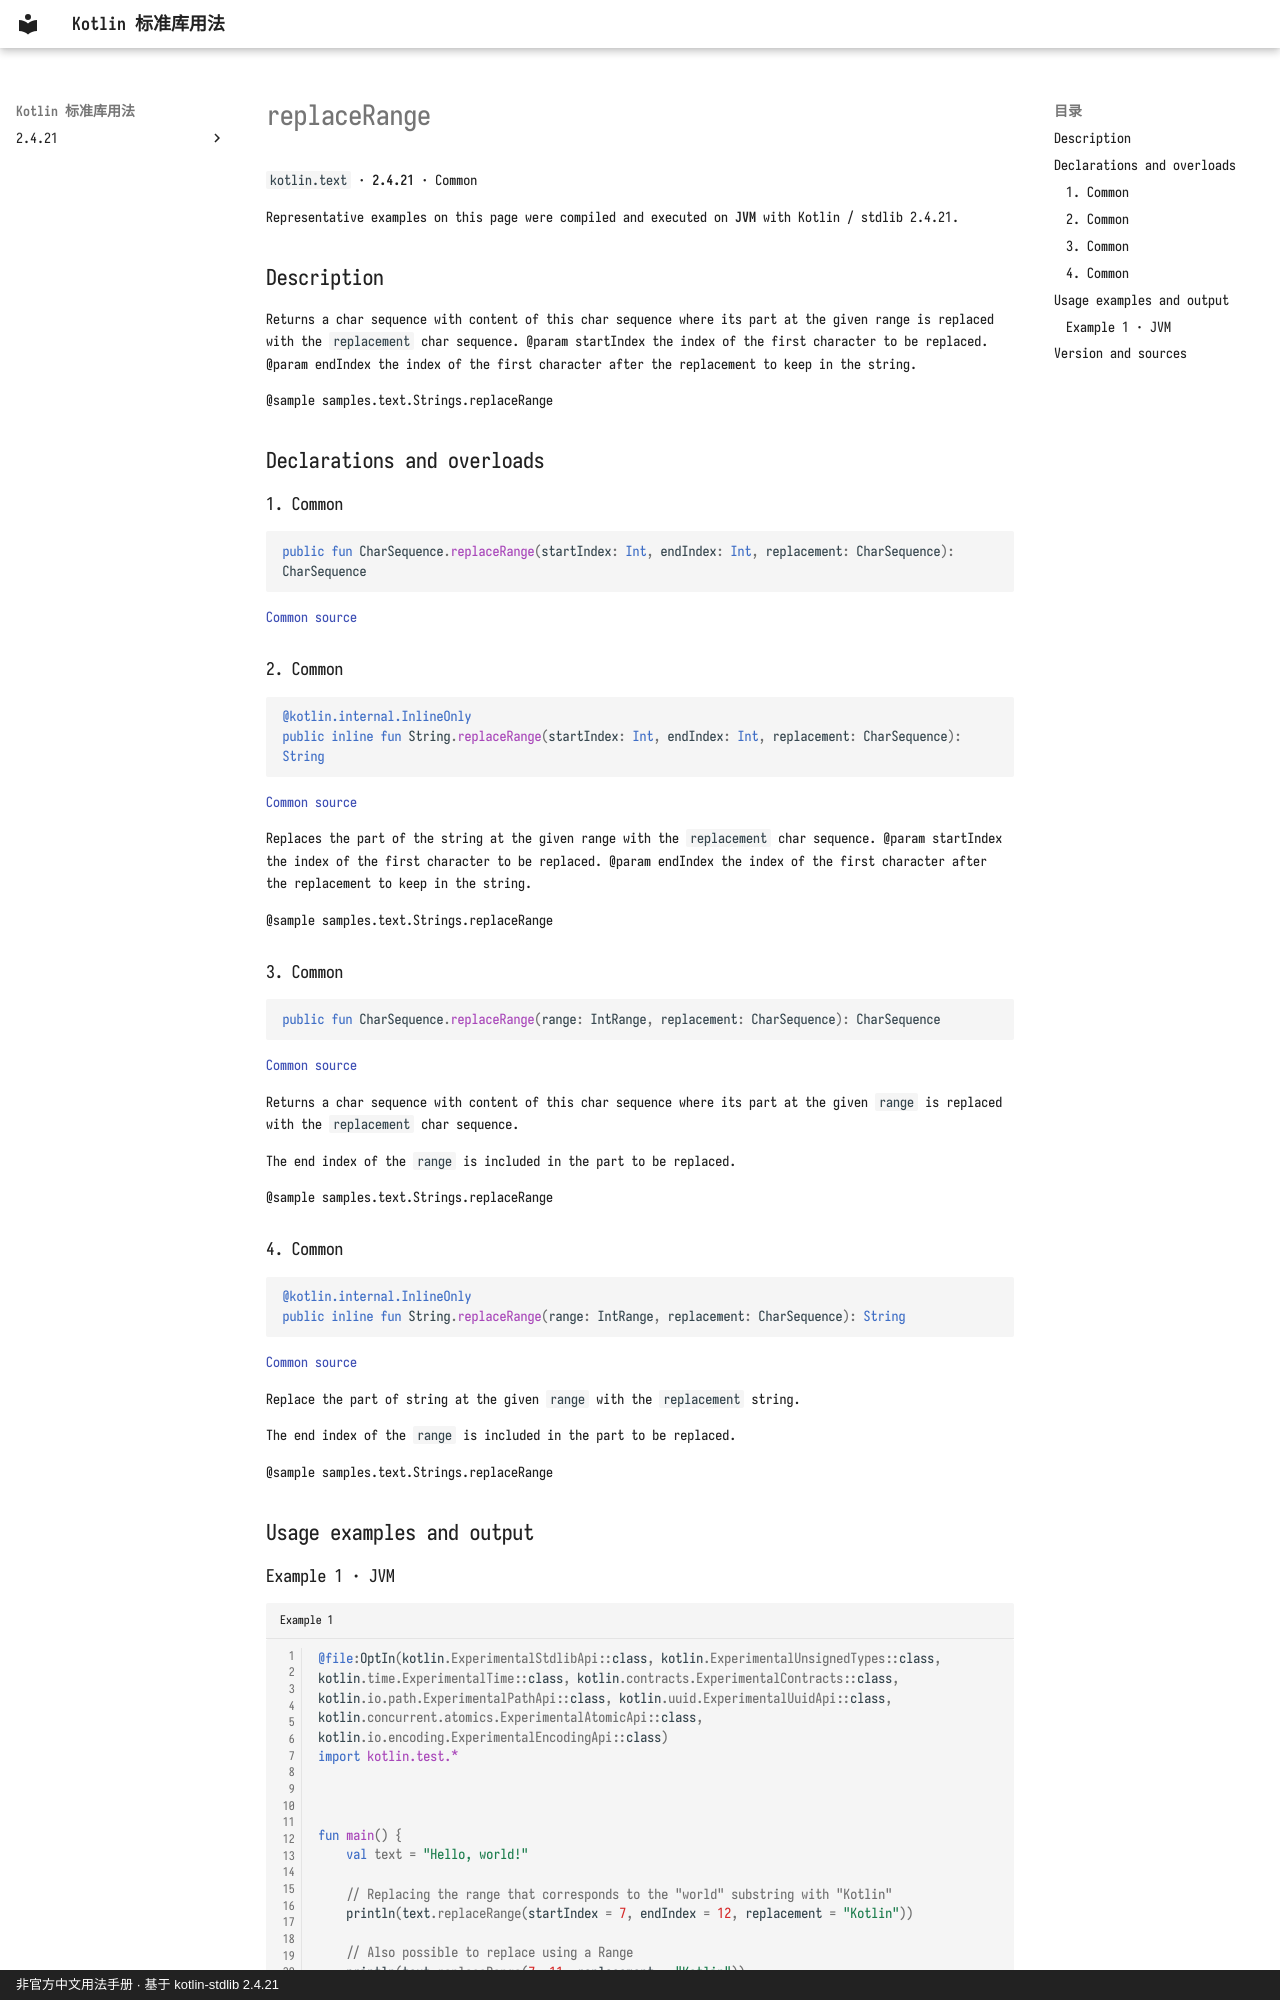

repository: oooooooko/kotlin-stdlib-docs · page: en/api/kotlin.text/replacerange--a1a5cb94/index.html · generator: mkdocs · copyright: 非官方中文用法手册 · 基于 kotlin-stdlib 2.4.21

# replaceRange

`kotlin.text` · **2.4.21** · Common

Representative examples on this page were compiled and executed on **JVM** with Kotlin / stdlib 2.4.21.

## Description

Returns a char sequence with content of this char sequence where its part at the given range
is replaced with the `replacement` char sequence.
@param startIndex the index of the first character to be replaced.
@param endIndex the index of the first character after the replacement to keep in the string.

@sample samples.text.Strings.replaceRange

## Declarations and overloads

### 1. Common

```kotlin
public fun CharSequence.replaceRange(startIndex: Int, endIndex: Int, replacement: CharSequence): CharSequence
```

[Common source](https://github.com/JetBrains/kotlin/blob/v2.4.21/libraries/stdlib/src/kotlin/text/Strings.kt#L508)

### 2. Common

```kotlin
@kotlin.internal.InlineOnly
public inline fun String.replaceRange(startIndex: Int, endIndex: Int, replacement: CharSequence): String
```

[Common source](https://github.com/JetBrains/kotlin/blob/v2.4.21/libraries/stdlib/src/kotlin/text/Strings.kt#L526)

Replaces the part of the string at the given range with the `replacement` char sequence.
@param startIndex the index of the first character to be replaced.
@param endIndex the index of the first character after the replacement to keep in the string.

@sample samples.text.Strings.replaceRange

### 3. Common

```kotlin
public fun CharSequence.replaceRange(range: IntRange, replacement: CharSequence): CharSequence
```

[Common source](https://github.com/JetBrains/kotlin/blob/v2.4.21/libraries/stdlib/src/kotlin/text/Strings.kt#L537)

Returns a char sequence with content of this char sequence where its part at the given `range`
is replaced with the `replacement` char sequence.

The end index of the `range` is included in the part to be replaced.

@sample samples.text.Strings.replaceRange

### 4. Common

```kotlin
@kotlin.internal.InlineOnly
public inline fun String.replaceRange(range: IntRange, replacement: CharSequence): String
```

[Common source](https://github.com/JetBrains/kotlin/blob/v2.4.21/libraries/stdlib/src/kotlin/text/Strings.kt#L548)

Replace the part of string at the given `range` with the `replacement` string.

The end index of the `range` is included in the part to be replaced.

@sample samples.text.Strings.replaceRange

## Usage examples and output
